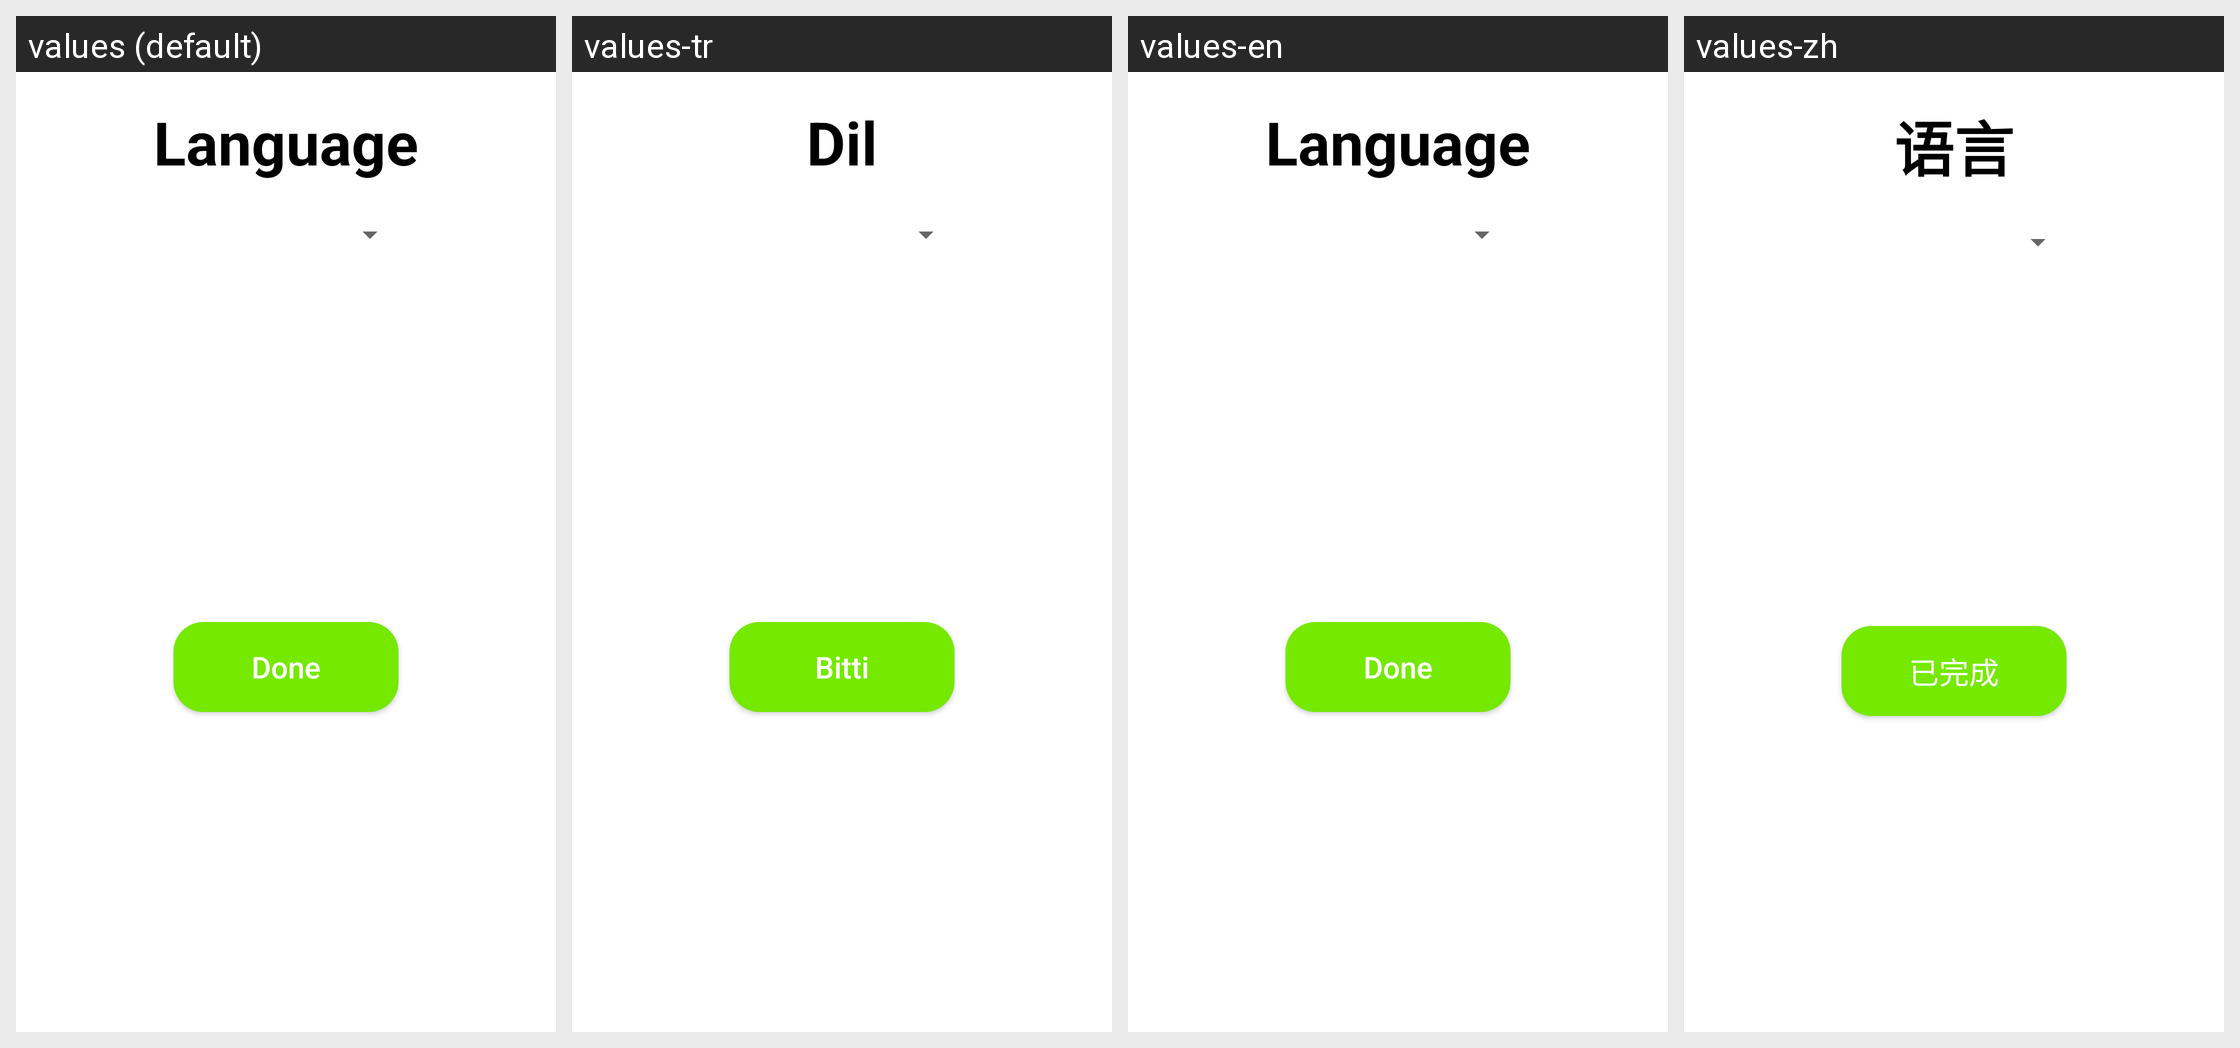

For this localized Android screen grid, give each drawn string resource with its value in every locale shown.
Android screen res/layout/settings_dialog.xml rendered under 4 locales, left to right: values (default), values-tr, values-en, values-zh. Device: Nexus 5 (rendered at 1080×1920; each locale shown at half size, 540×960, under a caption strip naming it); theme Theme.AgendaApp.
Other locales in the repository, not shown: values-ar, values-de, values-es, values-fr, values-fr-rDZ, values-fr-rFR, values-hi, values-it-rIT, values-pt, values-ro-rMD, values-ro-rRO, values-ru.
Strings drawn on this screen, with the default value and each locale's value (text and hints the layout hard-codes, and strings that could not be matched under every locale, appear in the picture but are not listed):

language
  values: Language
  values-tr: Dil
  values-en: Language
  values-zh: 语言

done
  values: Done
  values-tr: Bitti
  values-en: Done
  values-zh: 已完成
